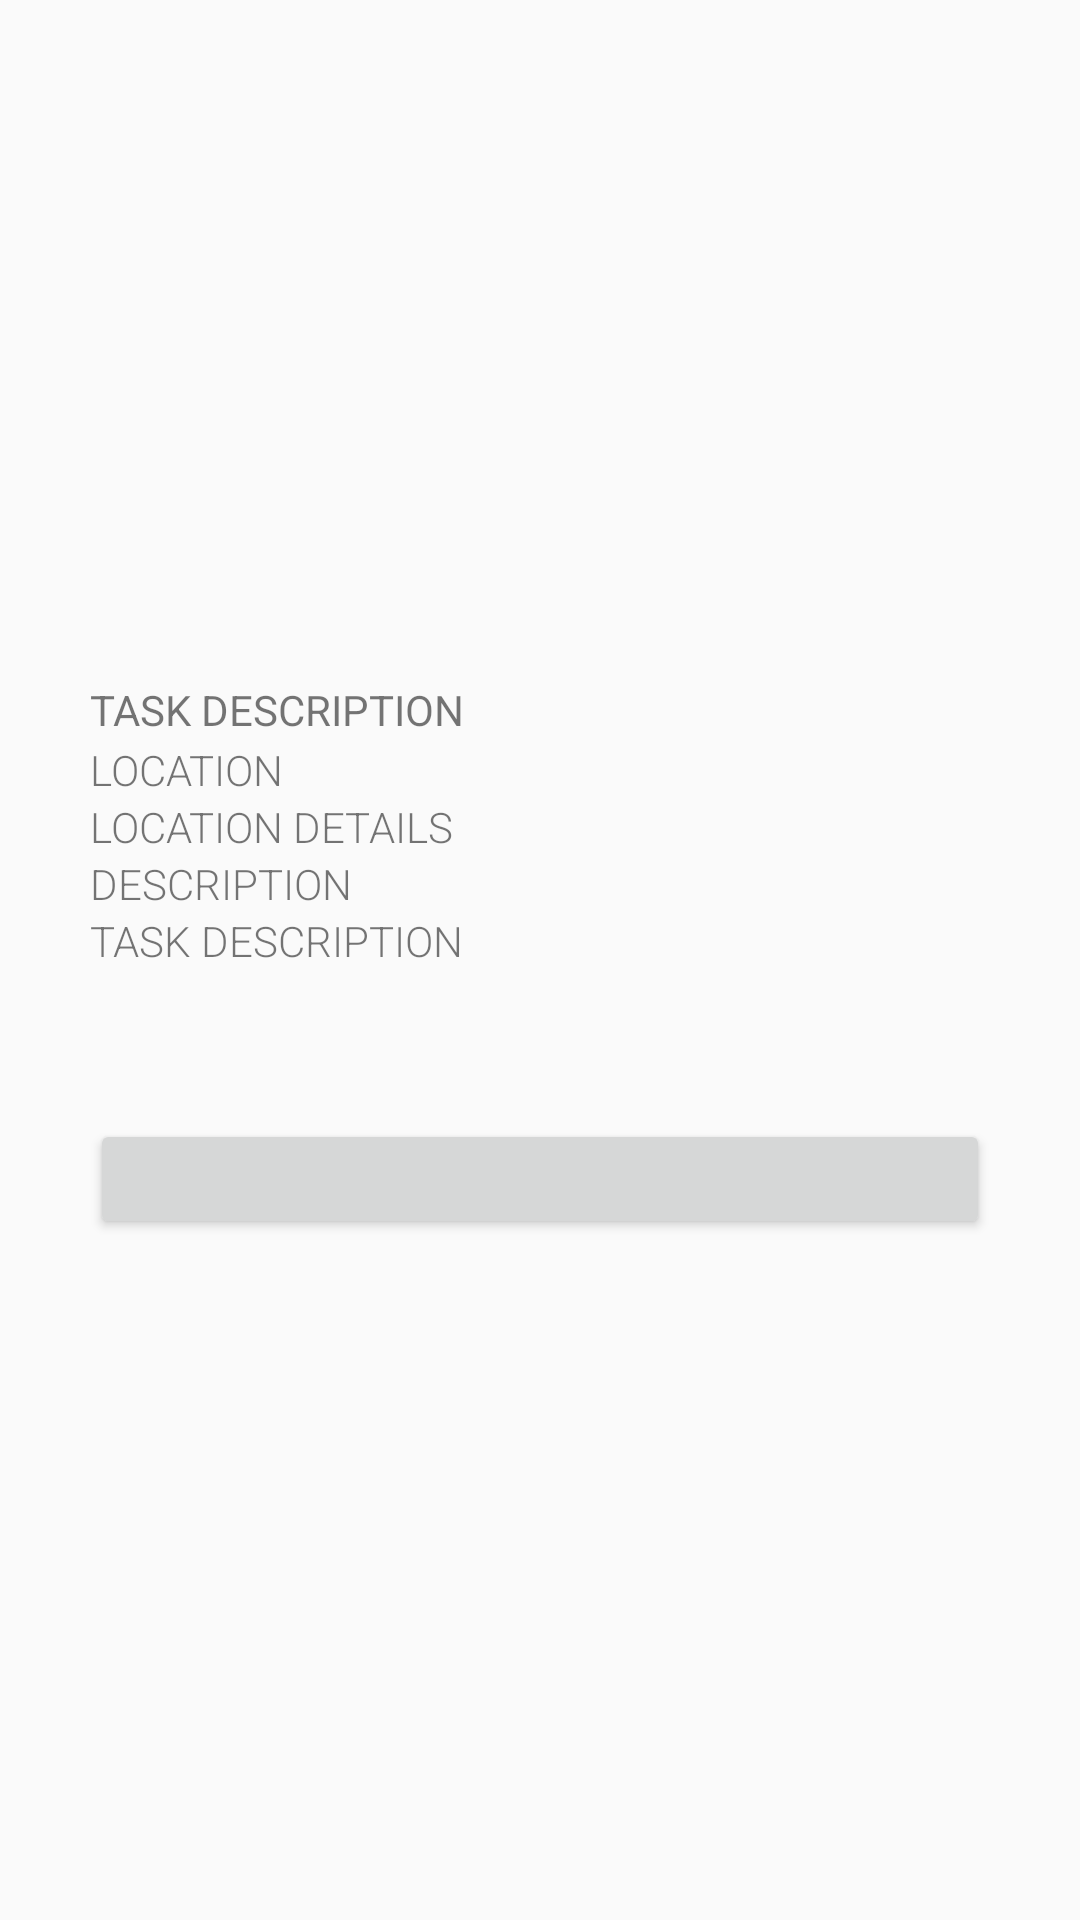

Produce the Android XML layout that renders to this screen, including the resource entries it uses.
<!-- AndroidManifest.xml: application theme AppTheme -->
<!-- res/layout/activity_main.xml -->
<?xml version="1.0" encoding="utf-8"?>
<RelativeLayout xmlns:android="http://schemas.android.com/apk/res/android"
    xmlns:app="http://schemas.android.com/apk/res-auto"
    xmlns:tools="http://schemas.android.com/tools"
    android:layout_width="match_parent"
    android:layout_height="match_parent"
>

    <RelativeLayout
        android:layout_width="wrap_content"
        android:layout_height="wrap_content"
        android:layout_marginLeft="30dp"
        android:layout_marginRight="30dp"
        android:layout_centerInParent="true">

        <TextView
            android:layout_width="wrap_content"
            android:layout_height="wrap_content"
            android:text="Task Description"
            android:textAllCaps="true"
            />


        <LinearLayout
            android:layout_width="match_parent"
            android:layout_height="wrap_content"
            android:layout_marginTop="20dp"
            android:orientation="vertical" >

            <LinearLayout
                android:layout_width="match_parent"
                android:layout_height="wrap_content"
                android:orientation="vertical">

                <TextView
                    android:layout_width="wrap_content"
                    android:layout_height="wrap_content"
                    android:fontFamily="sans-serif-light"
                    android:text="Location"
                    android:textAllCaps="true"
                    />

                <TextView
                    android:layout_width="wrap_content"
                    android:layout_height="wrap_content"
                    android:fontFamily="sans-serif-light"
                    android:text="Location Details"
                    android:textAllCaps="true"
                    />

                <TextView
                    android:layout_width="wrap_content"
                    android:layout_height="wrap_content"
                    android:fontFamily="sans-serif-light"
                    android:text="Description"
                    android:textAllCaps="true"
                    />

                <TextView
                    android:layout_width="wrap_content"
                    android:layout_height="wrap_content"
                    android:fontFamily="sans-serif-light"
                    android:text="Task Description"
                    android:textAllCaps="true"
                    />

                <Button
                    android:layout_width="match_parent"
                    android:layout_height="40dp"
                    android:layout_marginTop="50dp"
                    android:textSize="16sp"
                    android:paddingLeft="50dp"
                    android:paddingRight="50dp"
                    android:textAllCaps="false"
                    android:layout_centerHorizontal="true"/>


            </LinearLayout>
        </LinearLayout>
    </RelativeLayout>

</RelativeLayout>
<!-- resources referenced by this layout -->
<resources>
  <style name="AppTheme" parent="Theme.AppCompat.Light">
          
          <item name="android:colorPrimaryDark">#fffd62</item>
          <item name="colorPrimary">@color/colorPrimary</item>
          <item name="colorPrimaryDark">@color/colorPrimaryDark</item>
          <item name="colorAccent">@color/colorAccent</item>
      </style>
  <color name="colorPrimary">#008577</color>
  <color name="colorPrimaryDark">#00574B</color>
  <color name="colorAccent">#FFEB3B</color>
</resources>
